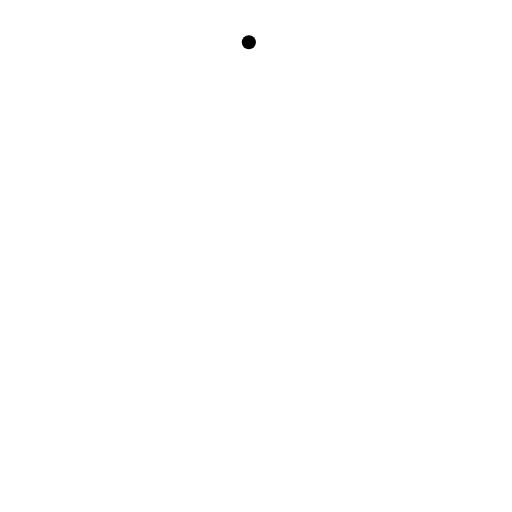
t = 0.00 s
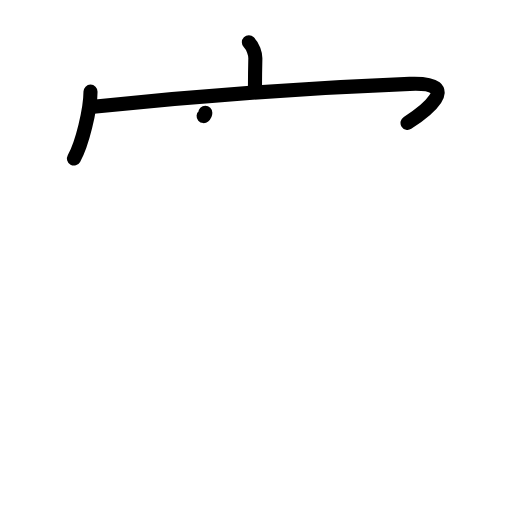
t = 3.13 s
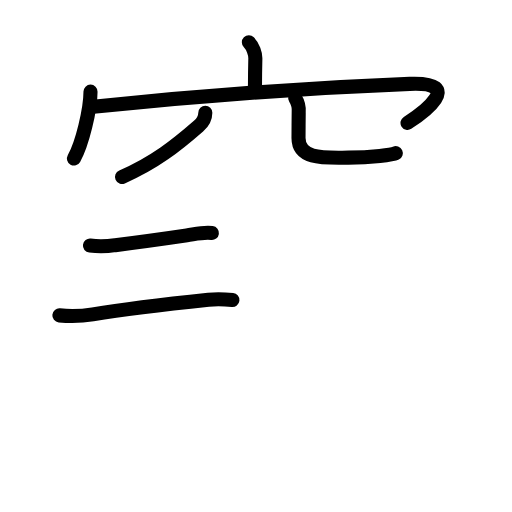
t = 6.42 s
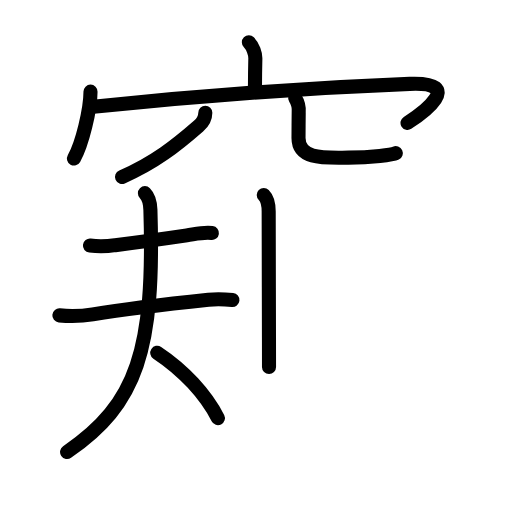
t = 9.58 s
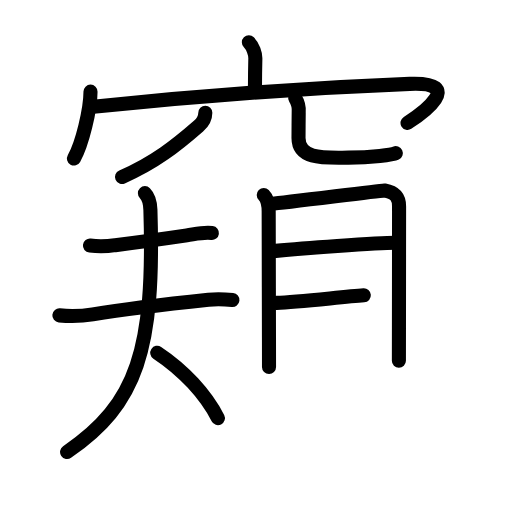
t = 12.75 s
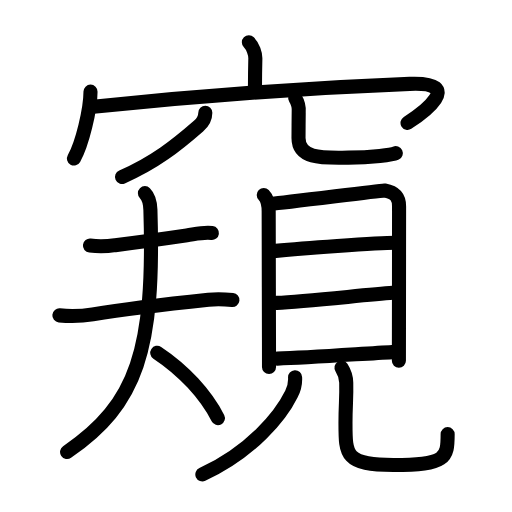
t = 16.00 s

The animated SVG that drew these frames (rendered in a browser with its animation timeline set to each time). Animation: 51 SMIL elements (animate=51); one cycle of 16.00 s.

<?xml version="1.0" encoding="UTF-8"?>
<!--
AniKanjiVG is licensed by CC-BY-SA Paul C. Sommerhoff (https://bitbucket.org/sommerhoff/anikanjivg).
AniKanjiVG uses KanjiVG which is licensed by CC-BY-SA Ulrich Apel (http://kanjivg.tagaini.net).
See also http://creativecommons.org/licenses/by-sa/3.0/
-->
<svg xmlns:kvg='http://kanjivg.tagaini.net' xmlns='http://www.w3.org/2000/svg' width='109' height='109' viewBox='0 0 109 109' style='fill:none;stroke:#000000;stroke-width:3;stroke-linecap:round;stroke-linejoin:round;' id="kvg:kanji_07aba"><g id="kvg:07aba" kvg:element="窺"><g id="kvg:07aba-g1" kvg:element="穴" kvg:variant="true" kvg:position="top" kvg:radical="general"><g id="kvg:07aba-g2" kvg:element="宀" kvg:position="top"><path id="kvg:07aba-s1" kvg:type="㇑a" d="M52.98,9c0.89,0.89,1.4,2.48,1.38,3.45c-0.07,3.05-0.07,3.49-0.08,6.27"><animate attributeName="d" begin="0.0s" dur="0.5s" from="M52.98,9C52.98,9,52.98,9,52.98,9" to="M52.98,9c0.89,0.89,1.4,2.48,1.38,3.45" />
<animate attributeName="d" begin="0.5s" dur="0.5s" from="M52.98,9c0.89,0.89,1.4,2.48,1.38,3.45c0,0,0,0,0,0,0" to="M52.98,9c0.89,0.89,1.4,2.48,1.38,3.45c-0.07,3.05-0.07,3.49-0.08,6.27" />
</path>
<g id="kvg:07aba-g3" kvg:element="冖"><path id="kvg:07aba-s2" kvg:type="㇔" d="M19.27,19.51c-0.02,3.87-1.77,11.12-3.52,14.24"><animate attributeName="d" begin="1.0s" dur="1.0s" from="M19.27,19.51C19.27,19.51,19.27,19.51,19.27,19.51" to="M19.27,19.51c-0.02,3.87-1.77,11.12-3.52,14.24" />
<animate attributeName="d" begin="0s" dur="1.0s" from="M-100,-100" to="M-100,-100" />
</path>
<path id="kvg:07aba-s3" kvg:type="㇖b" d="M19.87,22.74c22.63-2.37,47.76-4.12,67.34-4.88c12.08-0.47,2.56,6.41-0.45,8.3"><animate attributeName="d" begin="2.0s" dur="0.5s" from="M19.87,22.74C19.87,22.74,19.87,22.74,19.87,22.74" to="M19.87,22.74c22.63-2.37,47.76-4.12,67.34-4.88" />
<animate attributeName="d" begin="2.5s" dur="0.5s" from="M19.87,22.74c22.63-2.37,47.76-4.12,67.34-4.88c0,0,0,0,0,0,0" to="M19.87,22.74c22.63-2.37,47.76-4.12,67.34-4.88c12.08-0.47,2.56,6.41-0.45,8.3" />
<animate attributeName="d" begin="0s" dur="2.0s" from="M-100,-100" to="M-100,-100" />
</path>
</g>
</g>
<g id="kvg:07aba-g4" kvg:element="八" kvg:variant="true" kvg:position="bottom"><path id="kvg:07aba-s4" kvg:type="㇒" d="M43.71,24c0,1-0.59,2.11-1.45,2.85C37.5,31,32.9,34.66,25.98,37.67"><animate attributeName="d" begin="3.0s" dur="0.5s" from="M43.71,24C43.71,24,43.71,24,43.71,24" to="M43.71,24c0,1-0.59,2.11-1.45,2.85" />
<animate attributeName="d" begin="3.5s" dur="0.5s" from="M43.71,24c0,1-0.59,2.11-1.45,2.85c0,0,0,0,0,0,0" to="M43.71,24c0,1-0.59,2.11-1.45,2.85C37.5,31,32.9,34.66,25.98,37.67" />
<animate attributeName="d" begin="0s" dur="3.0s" from="M-100,-100" to="M-100,-100" />
</path>
<path id="kvg:07aba-s5" kvg:type="㇟/㇏" d="M62.84,20.87c0.62,0.98,0.86,2.02,0.75,3.13c-0.01,1.66-0.04,3.71-0.04,5.37c0,4.73,5.86,4.19,10.64,4.19c5.05,0,9.37-0.61,10.08-0.95"><animate attributeName="d" begin="4.0s" dur="0.25s" from="M62.84,20.87C62.84,20.87,62.84,20.87,62.84,20.87" to="M62.84,20.87c0.62,0.98,0.86,2.02,0.75,3.13" />
<animate attributeName="d" begin="4.25s" dur="0.25s" from="M62.84,20.87c0.62,0.98,0.86,2.02,0.75,3.13c0,0,0,0,0,0,0" to="M62.84,20.87c0.62,0.98,0.86,2.02,0.75,3.13c-0.01,1.66-0.04,3.71-0.04,5.37" />
<animate attributeName="d" begin="4.5s" dur="0.25s" from="M62.84,20.87c0.62,0.98,0.86,2.02,0.75,3.13c-0.01,1.66-0.04,3.71-0.04,5.37c0,0,0,0,0,0,0" to="M62.84,20.87c0.62,0.98,0.86,2.02,0.75,3.13c-0.01,1.66-0.04,3.71-0.04,5.37c0,4.73,5.86,4.19,10.64,4.19" />
<animate attributeName="d" begin="4.75s" dur="0.25s" from="M62.84,20.87c0.62,0.98,0.86,2.02,0.75,3.13c-0.01,1.66-0.04,3.71-0.04,5.37c0,4.73,5.86,4.19,10.64,4.19c0,0,0,0,0,0,0" to="M62.84,20.87c0.62,0.98,0.86,2.02,0.75,3.13c-0.01,1.66-0.04,3.71-0.04,5.37c0,4.73,5.86,4.19,10.64,4.19c5.05,0,9.37-0.61,10.08-0.95" />
<animate attributeName="d" begin="0s" dur="4.0s" from="M-100,-100" to="M-100,-100" />
</path>
</g>
</g>
<g id="kvg:07aba-g5" kvg:element="規" kvg:position="bottom"><g id="kvg:07aba-g6" kvg:element="夫" kvg:position="left"><path id="kvg:07aba-s6" kvg:type="㇐" d="M19.15,52.29c1.8,0.21,3.59,0.18,5.37-0.1c4.88-0.6,8.89-1.14,15.25-2.08c1.78-0.26,3.53-0.73,5.34-0.5"><animate attributeName="d" begin="5.0s" dur="0.3333333333333333s" from="M19.15,52.29C19.15,52.29,19.15,52.29,19.15,52.29" to="M19.15,52.29c1.8,0.21,3.59,0.18,5.37-0.1" />
<animate attributeName="d" begin="5.333333333333333s" dur="0.3333333333333333s" from="M19.15,52.29c1.8,0.21,3.59,0.18,5.37-0.1c0,0,0,0,0,0,0" to="M19.15,52.29c1.8,0.21,3.59,0.18,5.37-0.1c4.88-0.6,8.89-1.14,15.25-2.08" />
<animate attributeName="d" begin="5.666666666666667s" dur="0.3333333333333333s" from="M19.15,52.29c1.8,0.21,3.59,0.18,5.37-0.1c4.88-0.6,8.89-1.14,15.25-2.08c0,0,0,0,0,0,0" to="M19.15,52.29c1.8,0.21,3.59,0.18,5.37-0.1c4.88-0.6,8.89-1.14,15.25-2.08c1.78-0.26,3.53-0.73,5.34-0.5" />
<animate attributeName="d" begin="0s" dur="5.0s" from="M-100,-100" to="M-100,-100" />
</path>
<g id="kvg:07aba-g7" kvg:element="大"><path id="kvg:07aba-s7" kvg:type="㇐" d="M12.64,67.14c2.39,0.23,4.76,0.17,7.11-0.22c7.75-1.29,16.3-2.25,24.62-3.12c1.7-0.18,3.41-0.12,5.11,0.06"><animate attributeName="d" begin="6.0s" dur="0.3333333333333333s" from="M12.64,67.14C12.64,67.14,12.64,67.14,12.64,67.14" to="M12.64,67.14c2.39,0.23,4.76,0.17,7.11-0.22" />
<animate attributeName="d" begin="6.333333333333333s" dur="0.3333333333333333s" from="M12.64,67.14c2.39,0.23,4.76,0.17,7.11-0.22c0,0,0,0,0,0,0" to="M12.64,67.14c2.39,0.23,4.76,0.17,7.11-0.22c7.75-1.29,16.3-2.25,24.62-3.12" />
<animate attributeName="d" begin="6.666666666666667s" dur="0.3333333333333333s" from="M12.64,67.14c2.39,0.23,4.76,0.17,7.11-0.22c7.75-1.29,16.3-2.25,24.62-3.12c0,0,0,0,0,0,0" to="M12.64,67.14c2.39,0.23,4.76,0.17,7.11-0.22c7.75-1.29,16.3-2.25,24.62-3.12c1.7-0.18,3.41-0.12,5.11,0.06" />
<animate attributeName="d" begin="0s" dur="6.0s" from="M-100,-100" to="M-100,-100" />
</path>
<path id="kvg:07aba-s8" kvg:type="㇒" d="M30.85,41.12c0.77,0.77,1.12,1.9,1.17,3.55C32.93,74.38,29.25,86,14.28,96.23"><animate attributeName="d" begin="7.0s" dur="0.5s" from="M30.85,41.12C30.85,41.12,30.85,41.12,30.85,41.12" to="M30.85,41.12c0.77,0.77,1.12,1.9,1.17,3.55" />
<animate attributeName="d" begin="7.5s" dur="0.5s" from="M30.85,41.12c0.77,0.77,1.12,1.9,1.17,3.55c0,0,0,0,0,0,0" to="M30.85,41.12c0.77,0.77,1.12,1.9,1.17,3.55C32.93,74.38,29.25,86,14.28,96.23" />
<animate attributeName="d" begin="0s" dur="7.0s" from="M-100,-100" to="M-100,-100" />
</path>
<path id="kvg:07aba-s9" kvg:type="㇏" d="M33.48,75.1c5.61,3.71,10.33,8.85,12.91,13.91"><animate attributeName="d" begin="8.0s" dur="1.0s" from="M33.48,75.1C33.48,75.1,33.48,75.1,33.48,75.1" to="M33.48,75.1c5.61,3.71,10.33,8.85,12.91,13.91" />
<animate attributeName="d" begin="0s" dur="8.0s" from="M-100,-100" to="M-100,-100" />
</path>
</g>
</g>
<g id="kvg:07aba-g8" kvg:element="見" kvg:position="right"><g id="kvg:07aba-g9" kvg:element="目" kvg:position="top"><path id="kvg:07aba-s10" kvg:type="㇑" d="M56.15,41.52c0.78,0.78,1.05,2.07,1.05,3.53c0,3.38,0.04,18.18,0.06,26.8c0.01,3.47,0.01,5.94,0.01,6.26"><animate attributeName="d" begin="9.0s" dur="0.3333333333333333s" from="M56.15,41.52C56.15,41.52,56.15,41.52,56.15,41.52" to="M56.15,41.52c0.78,0.78,1.05,2.07,1.05,3.53" />
<animate attributeName="d" begin="9.333333333333334s" dur="0.3333333333333333s" from="M56.15,41.52c0.78,0.78,1.05,2.07,1.05,3.53c0,0,0,0,0,0,0" to="M56.15,41.52c0.78,0.78,1.05,2.07,1.05,3.53c0,3.38,0.04,18.18,0.06,26.8" />
<animate attributeName="d" begin="9.666666666666666s" dur="0.3333333333333333s" from="M56.15,41.52c0.78,0.78,1.05,2.07,1.05,3.53c0,3.38,0.04,18.18,0.06,26.8c0,0,0,0,0,0,0" to="M56.15,41.52c0.78,0.78,1.05,2.07,1.05,3.53c0,3.38,0.04,18.18,0.06,26.8c0.01,3.47,0.01,5.94,0.01,6.26" />
<animate attributeName="d" begin="0s" dur="9.0s" from="M-100,-100" to="M-100,-100" />
</path>
<path id="kvg:07aba-s11" kvg:type="㇕a" d="M57.92,43.38c2.43-0.14,21.75-2.66,23.96-2.82c2.47,0.45,3.08,1.53,3.08,3.39c0,4.43-0.02,17.8-0.03,26.06c-0.01,3.82-0.01,6.55-0.01,6.78"><animate attributeName="d" begin="10.0s" dur="0.25s" from="M57.92,43.38C57.92,43.38,57.92,43.38,57.92,43.38" to="M57.92,43.38c2.43-0.14,21.75-2.66,23.96-2.82" />
<animate attributeName="d" begin="10.25s" dur="0.25s" from="M57.92,43.38c2.43-0.14,21.75-2.66,23.96-2.82c0,0,0,0,0,0,0" to="M57.92,43.38c2.43-0.14,21.75-2.66,23.96-2.82c2.47,0.45,3.08,1.53,3.08,3.39" />
<animate attributeName="d" begin="10.5s" dur="0.25s" from="M57.92,43.38c2.43-0.14,21.75-2.66,23.96-2.82c2.47,0.45,3.08,1.53,3.08,3.39c0,0,0,0,0,0,0" to="M57.92,43.38c2.43-0.14,21.75-2.66,23.96-2.82c2.47,0.45,3.08,1.53,3.08,3.39c0,4.43-0.02,17.8-0.03,26.06" />
<animate attributeName="d" begin="10.75s" dur="0.25s" from="M57.92,43.38c2.43-0.14,21.75-2.66,23.96-2.82c2.47,0.45,3.08,1.53,3.08,3.39c0,4.43-0.02,17.8-0.03,26.06c0,0,0,0,0,0,0" to="M57.92,43.38c2.43-0.14,21.75-2.66,23.96-2.82c2.47,0.45,3.08,1.53,3.08,3.39c0,4.43-0.02,17.8-0.03,26.06c-0.01,3.82-0.01,6.55-0.01,6.78" />
<animate attributeName="d" begin="0s" dur="10.0s" from="M-100,-100" to="M-100,-100" />
</path>
<path id="kvg:07aba-s12" kvg:type="㇐a" d="M58.7,53.41c4.91-0.45,21.57-1.72,25.47-1.72"><animate attributeName="d" begin="11.0s" dur="1.0s" from="M58.7,53.41C58.7,53.41,58.7,53.41,58.7,53.41" to="M58.7,53.41c4.91-0.45,21.57-1.72,25.47-1.72" />
<animate attributeName="d" begin="0s" dur="11.0s" from="M-100,-100" to="M-100,-100" />
</path>
<path id="kvg:07aba-s13" kvg:type="㇐a" d="M58.9,64.48c6.22-0.28,18.67-1.7,24.74-2.14"><animate attributeName="d" begin="12.0s" dur="1.0s" from="M58.9,64.48C58.9,64.48,58.9,64.48,58.9,64.48" to="M58.9,64.48c6.22-0.28,18.67-1.7,24.74-2.14" />
<animate attributeName="d" begin="0s" dur="12.0s" from="M-100,-100" to="M-100,-100" />
</path>
<path id="kvg:07aba-s14" kvg:type="㇐a" d="M59.02,76.35c6.79-0.21,17.8-1.02,24.48-1.39"><animate attributeName="d" begin="13.0s" dur="1.0s" from="M59.02,76.35C59.02,76.35,59.02,76.35,59.02,76.35" to="M59.02,76.35c6.79-0.21,17.8-1.02,24.48-1.39" />
<animate attributeName="d" begin="0s" dur="13.0s" from="M-100,-100" to="M-100,-100" />
</path>
</g>
<g id="kvg:07aba-g10" kvg:position="bottom"><path id="kvg:07aba-s15" kvg:type="㇒" d="M62.82,80.33c0.07,1.29-0.19,2.48-0.79,3.57c-2.24,4.56-8.41,12.23-18.95,17.11"><animate attributeName="d" begin="14.0s" dur="0.5s" from="M62.82,80.33C62.82,80.33,62.82,80.33,62.82,80.33" to="M62.82,80.33c0.07,1.29-0.19,2.48-0.79,3.57" />
<animate attributeName="d" begin="14.5s" dur="0.5s" from="M62.82,80.33c0.07,1.29-0.19,2.48-0.79,3.57c0,0,0,0,0,0,0" to="M62.82,80.33c0.07,1.29-0.19,2.48-0.79,3.57c-2.24,4.56-8.41,12.23-18.95,17.11" />
<animate attributeName="d" begin="0s" dur="14.0s" from="M-100,-100" to="M-100,-100" />
</path>
<path id="kvg:07aba-s16" kvg:type="㇟" d="M72.7,78.26c0.55,0.86,0.98,1.87,1.01,3.19c0.09,3.55-0.16,4.42-0.16,8.58c0,6.8-0.06,8.97,10.2,8.97c11.23,0,11.55-1.5,11.55-6.58"><animate attributeName="d" begin="15.0s" dur="0.25s" from="M72.7,78.26C72.7,78.26,72.7,78.26,72.7,78.26" to="M72.7,78.26c0.55,0.86,0.98,1.87,1.01,3.19" />
<animate attributeName="d" begin="15.25s" dur="0.25s" from="M72.7,78.26c0.55,0.86,0.98,1.87,1.01,3.19c0,0,0,0,0,0,0" to="M72.7,78.26c0.55,0.86,0.98,1.87,1.01,3.19c0.09,3.55-0.16,4.42-0.16,8.58" />
<animate attributeName="d" begin="15.5s" dur="0.25s" from="M72.7,78.26c0.55,0.86,0.98,1.87,1.01,3.19c0.09,3.55-0.16,4.42-0.16,8.58c0,0,0,0,0,0,0" to="M72.7,78.26c0.55,0.86,0.98,1.87,1.01,3.19c0.09,3.55-0.16,4.42-0.16,8.58c0,6.8-0.06,8.97,10.2,8.97" />
<animate attributeName="d" begin="15.75s" dur="0.25s" from="M72.7,78.26c0.55,0.86,0.98,1.87,1.01,3.19c0.09,3.55-0.16,4.42-0.16,8.58c0,6.8-0.06,8.97,10.2,8.97c0,0,0,0,0,0,0" to="M72.7,78.26c0.55,0.86,0.98,1.87,1.01,3.19c0.09,3.55-0.16,4.42-0.16,8.58c0,6.8-0.06,8.97,10.2,8.97c11.23,0,11.55-1.5,11.55-6.58" />
<animate attributeName="d" begin="0s" dur="15.0s" from="M-100,-100" to="M-100,-100" />
</path>
</g>
</g>
</g>
</g>
</svg>
